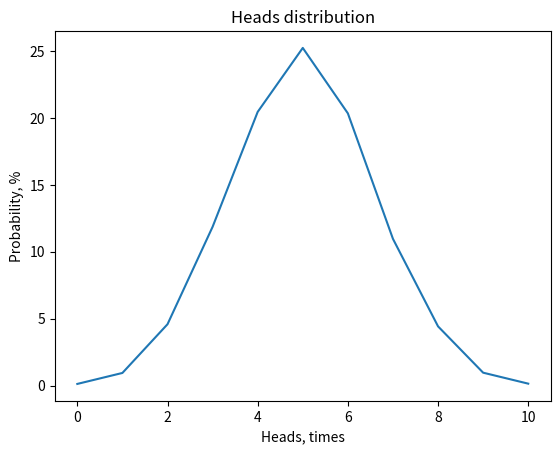

The script that saved this image:
import random
import matplotlib.pyplot as plt


def flip_coin() -> dict:
    num_trials = 10000
    result = {key: 0 for key in range(11)}

    for _ in range(num_trials):
        heads_count = sum(1 for _ in range(10)
                          if random.choice(["H", "T"]) == "H")
        result[heads_count] += 1

    probabilities = {key: (count / num_trials) * 100
                     for key, count in result.items()}
    return probabilities


def create_plot(probabilities: dict) -> None:
    x_axis = list(probabilities.keys())
    y_axis = list(probabilities.values())

    plt.plot(x_axis, y_axis)
    plt.title("Heads distribution")
    plt.xlabel("Heads, times")
    plt.ylabel("Probability, %")
    plt.show()


flip_result = flip_coin()
print(flip_result)
create_plot(flip_result)
